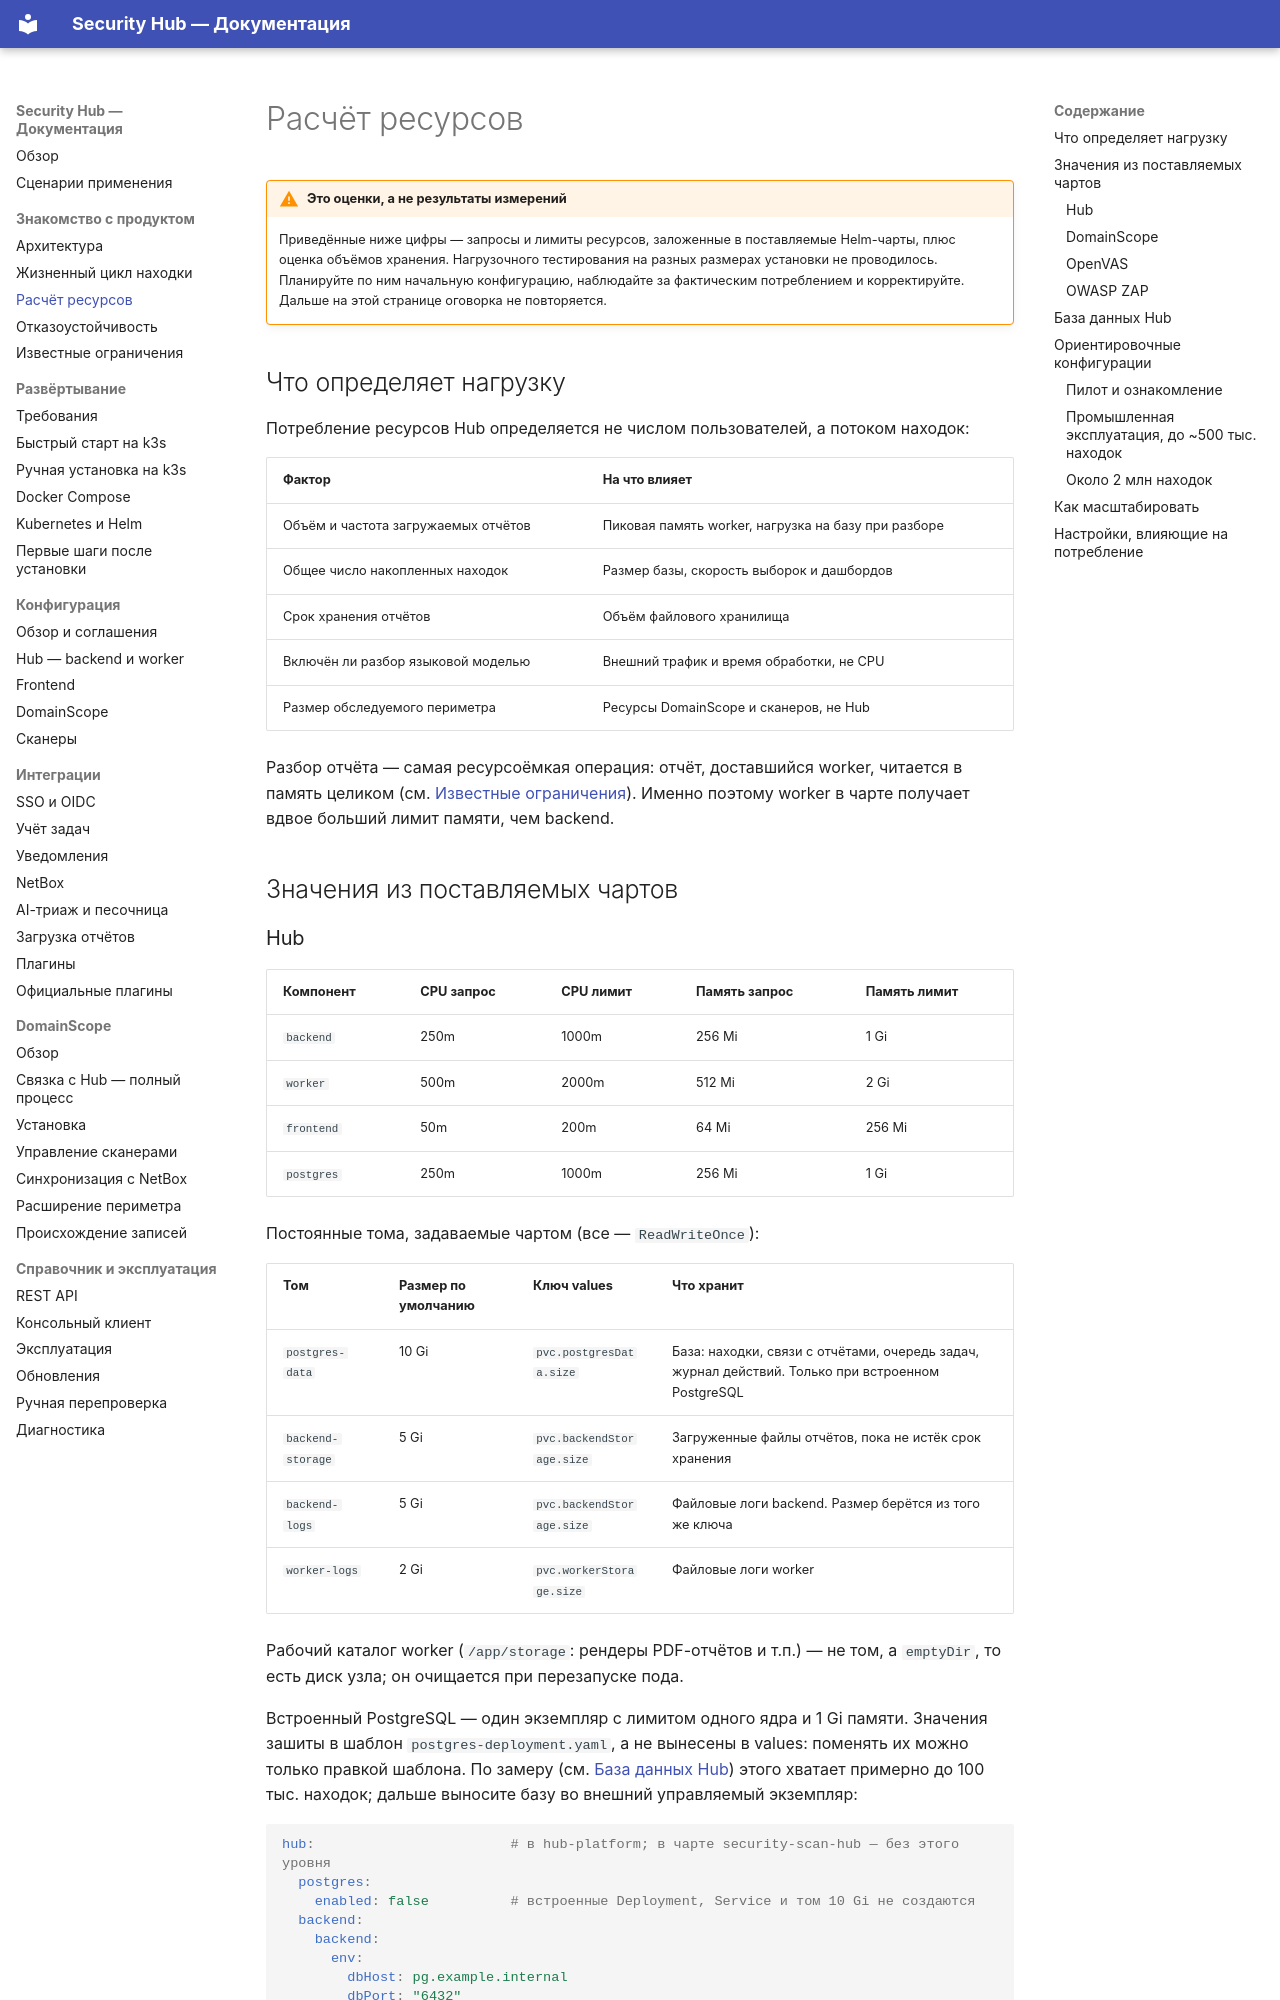

repository: s3m4rgl/hub-docs · page: sizing/index.html · generator: mkdocs

# Расчёт ресурсов

!!! warning "Это оценки, а не результаты измерений"

    Приведённые ниже цифры — запросы и лимиты ресурсов, заложенные в
    поставляемые Helm-чарты, плюс оценка объёмов хранения. Нагрузочного
    тестирования на разных размерах установки не проводилось. Планируйте по
    ним начальную конфигурацию, наблюдайте за фактическим потреблением и
    корректируйте. Дальше на этой странице оговорка не повторяется.

## Что определяет нагрузку

Потребление ресурсов Hub определяется не числом пользователей, а потоком
находок:

| Фактор | На что влияет |
| --- | --- |
| Объём и частота загружаемых отчётов | Пиковая память worker, нагрузка на базу при разборе |
| Общее число накопленных находок | Размер базы, скорость выборок и дашбордов |
| Срок хранения отчётов | Объём файлового хранилища |
| Включён ли разбор языковой моделью | Внешний трафик и время обработки, не CPU |
| Размер обследуемого периметра | Ресурсы DomainScope и сканеров, не Hub |

Разбор отчёта — самая ресурсоёмкая операция: отчёт, доставшийся worker,
читается в память целиком (см.
[Известные ограничения](limitations.md#разбор-отчёта-может-пойти-двумя-путями)).
Именно поэтому worker в чарте получает вдвое больший лимит памяти, чем
backend.

## Значения из поставляемых чартов
